Run: headless pygame with SDL's dummy video driver; simulated clock (each Clock.tick advances the game by its frame time, no real sleeping); random seed 0; keys injected as events and as key.get_pressed() state; no mouse input.
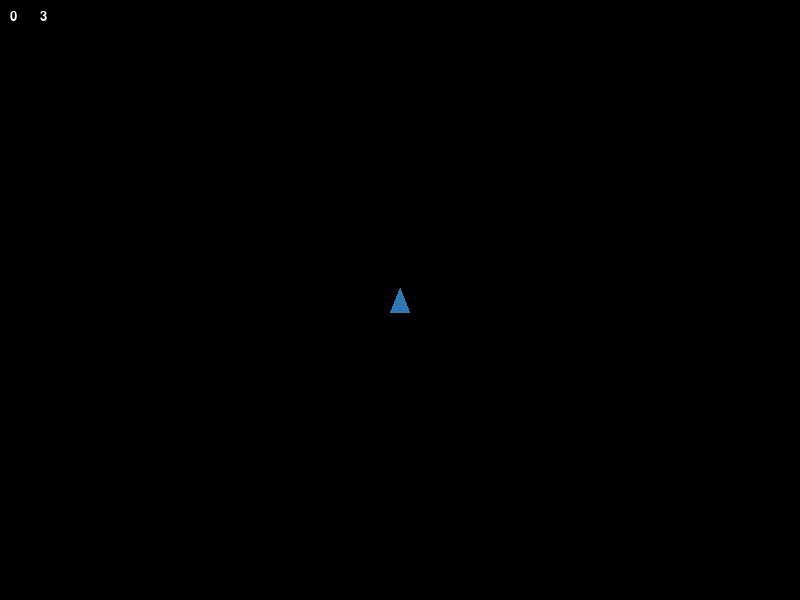
Frame 1 of 4 · flips 1–60 · no input
Frame 2 of 4 · flips 61–180 · tapped SPACE, RETURN · held RIGHT (→), D · screen unchanged from frame 1, image omitted
Frame 3 of 4 · flips 181–300 · held DOWN (↓), S · screen unchanged from frame 2, image omitted
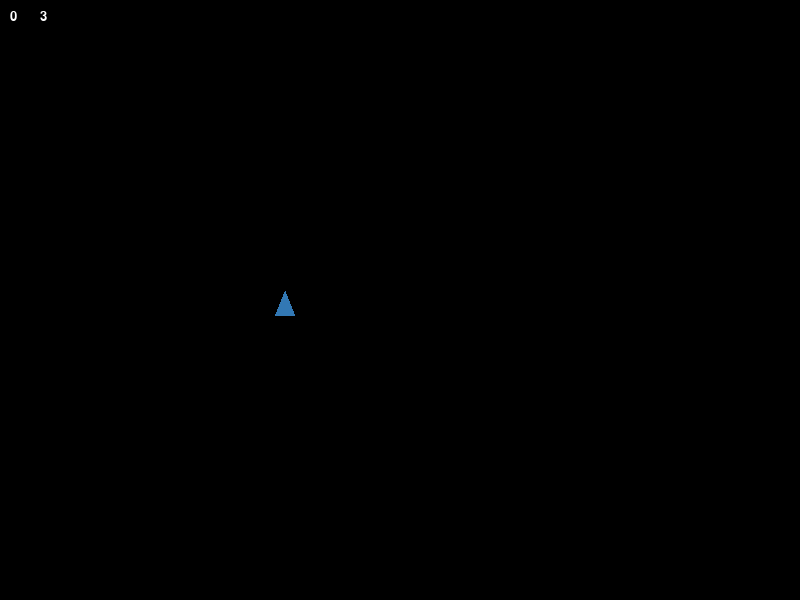
Frame 4 of 4 · flips 301–420 · held LEFT (←), A, UP (↑), W

The pygame program that drew these frames:

#-------------------------------------------------------------------------------
# Name:        AsteroidsPyGame.py
# Purpose:     education
# Author:      sarah
# Created:     15/09/2020
# Copyright:   (c) sarah 2020
# Licence:     coding help on Vectors: https://stackoverflow.com/questions/48856922/pygame-how-to-make-sprite-move-in-the-direction-its-facing-with-vectors
#               Figures on appropriate sizes of sprites etc: http://www.retrogamedeconstructionzone.com/2019/10/asteroids-by-numbers.html
#-------------------------------------------------------------------------------

import pygame
import math
import copy
import random

from pygame.locals import (RLEACCEL, K_UP, K_DOWN, K_LEFT, K_RIGHT, K_ESCAPE, K_SPACE, KEYDOWN, KEYUP, QUIT)
from pygame.math import Vector2

screen_width = 800
screen_height = 600 #placeholder screensize

max_speed = 10 #this is the max speed for all sprites - including bullets
ADDINGEVENT = pygame.USEREVENT +2

class Player(pygame.sprite.Sprite):
    """this class defines the attributes of your controlable sprite"""
    def __init__(self):
        super(Player, self).__init__()
        self.surf = pygame.Surface((20, 25))
        pygame.draw.polygon(self.surf, (50, 120, 180), ((10, 0), (0, 25), (20, 25)))
        self.surf_copy = self.surf
        self.rect = self.surf.get_rect()
        self.accel = Vector2(0, -0.05)  # The acceleration Vector points upwards.
        self.pos = Vector2(screen_width / 2, screen_height / 2) #starting in the middle of the screen
        self.angle = 0
        self.turn_speed = 0
        self.speed = Vector2(0, 0)
        self.gun_accel = Vector2(0, -10)    #creation of the ship's gun
        self.immunity = True

    def immune(self, list1):
        """grants immunity for first two seconds on spawn"""
        if self.immunity == True: #checks if there is a player in the player_list
            pygame.time.set_timer(ADDINGEVENT, 3000)    #if not, it waits 2000 ms before it adds one to the list
        if self.immunity == False:
            pygame.time.set_timer(ADDINGEVENT, 0) #when one is added, it resets the counter to 0 so it doesn't keep making new players

    def update(self, pressed_keys):
        """updates the location of the sprite every frame if moved by keypress"""
        #pressing LEFT or RIGHT will start the player turning in the given direction
        if pressed_keys[K_LEFT]:
            self.turn_speed = -3 #can continue to change these ints to increase/decrease turn speed
            player.rotate()
        if pressed_keys[K_RIGHT]:
            self.turn_speed = 3
            player.rotate()
        #pressing up or down will increase or decrease the player speed by a factor of the acceleration
        if pressed_keys[K_UP]:
            self.speed += self.accel

        #setting a max speed and adjusting the Vector to that max speed
        if self.speed.length() > max_speed:
            self.speed.scale_to_length(max_speed) #scales the direction down to the speed so it's not expontentially if you're going at an angle

        self.pos += self.speed  #updates the new player position to a factor of the given speed
        self.rect.center = self.pos     #updates the surface drawing to the new player position

    def rotate(self):
        """providing the rotation of the acceleration Vector"""
        self.accel.rotate_ip(self.turn_speed) #acceleration Vector is the one moving (speed is just by what factor)
        self.gun_accel.rotate_ip(self.turn_speed)
        self.angle += self.turn_speed #turn to a new angle as key is held down
        #this bit allows you to just go round and round in circles
        if self.angle > 360:
            self.angle -= 360
        elif self.angle < 0:
            self.angle += 360
        #transforms the ship sprite
        self.surf = pygame.transform.rotate(self.surf_copy, -self.angle)
        self.rect = self.surf.get_rect(center=self.rect.center)

    def get_gun_vec(self):
        """pull a copy of the gun vector on command"""
        return copy.deepcopy(self.gun_accel)    #this way the bullets wont turn as the ship turns

    def shoot(self, accel):
        """spawning your bullets"""
        if self.immunity == False:
            bullet = Bullet(self.pos.x, self.pos.y, accel)
            all_sprites.add(bullet) #and adding them to the list
            bullets_list.add(bullet)

    def screen_wrap(self):
        """rules for player wrapping around screen (each sprite is a little different)"""
        if self.pos.x > screen_width:
            self.pos.x = 0
        if self.pos.x < 0:
            self.pos.x = screen_width
        if self.pos.y <= 0:
            self.pos.y = screen_height
        if self.pos.y > screen_height:
            self.pos.y = 0

class Bullet(pygame.sprite.Sprite):
    """this class defines the bullets that your controlable sprite fires"""
    def __init__(self, x, y, accel):
        super(Bullet, self).__init__()
        self.surf = pygame.Surface((5, 5))
        self.surf.fill((255, 255, 255))
        self.rect = self.surf.get_rect(center=(100, 100))
        self.pos = Vector2(x, y) #let's start in the middle of the screen
        self.accel = accel #this is the pulled number from the ship's gun vector. Find this pull on the space key command

    def update(self):
        """updates the location of the sprite every frame. Incl kill command"""
        self.pos += self.accel
        self.rect.center = self.pos
        #kill the bullet once off screen to keep game slick
        if self.pos.x > screen_width or self.pos.x < 0:
            self.kill()
        if self.pos.y > screen_height or self.pos.y <= 0:
            self.kill()
        if self.accel.length() > max_speed -1: #scale to keep a consistent speed. 1 less lower than max speed of ship is a figure found from studies of original asteroids(link above)
            self.accel.scale_to_length(max_speed -1)

class Asteroid(pygame.sprite.Sprite):
    """Asteroid parent class"""
    def __init__(self, surf_size, circle_size, color, position, acceleration, speed):
        #all asteroids have the same features, but different sizes of those features. The children classes define those sizes and any extra features
        super(Asteroid, self).__init__()
        self.surf = pygame.Surface(surf_size)
        pygame.draw.circle(self.surf, (color), (circle_size), circle_size[0], 2)
        self.rect = self.surf.get_rect()
        self.pos = position
        self.accel = acceleration
        self.speed = Vector2(0, -1) #speed is an increasing upwards momentum. When scaled down by the max_speed, it allows you to set different speeds for the asteroids
        self.max_speed = speed

    def death_pos(self):    #The asteroid.death_pos and death_accel are necessary figures to spawn the new kinds of asteroids on death
        """position at moment of collision with Bullet class"""
        return copy.deepcopy(self.pos)

    def death_accel(self):
        """acceleration/direction at moment of collision with Bullet class"""
        return copy.deepcopy(self.accel)

    def update(self):
        self.speed += self.accel #continue to update accel to a factor of the speed...

        if self.speed.length() > self.max_speed: #then scale it to the max_speed.
            self.speed.scale_to_length(self.max_speed)

        self.pos += self.speed
        self.rect.center = self.pos

        #screen wrap rules below allow. +/- 40 allow for smoother transition
        if self.pos.x > screen_width + 40:
            self.pos.x = -40
        if self.pos.x < -40:
            self.pos.x = screen_width + 40
        if self.pos.y <= -40:
            self.pos.y = screen_height + 40
        if self.pos.y > screen_height + 40:
            self.pos.y = -40

class Asteroid_BIG(Asteroid):
    """Big Asteroid subclass of Asteroid"""
    def __init__(self):
        surf_size = (80, 80)
        circle_size = (40, 40)
        color = (255, 192, 203)
        position = self.starting_pos() #randomly generated off screen starter.
        acceleration = Vector2(0, -1) #needs a starting accel to turn
        speed = 1
        super(Asteroid_BIG, self).__init__(surf_size, circle_size, color, position, acceleration, speed) #individually broken down so I can more easily adjust at a later date if need be.
        self.accel.rotate_ip(random.randint(0, 360)) #random turn is in children classes so as to give some illusion of momentum.

    def starting_pos(self):
        """provides a random off-screen starting position"""
        #starting positions are split into quadrants. starting_pos randomly generates a point position from each quadrant, then one of the quadrants is randomly selected.
        left = (random.randint(-80, -40), random.randint(-80, (screen_height + 80))) #quadrants are all the same size off-screen
        right = (random.randint((screen_width + 40), (screen_width + 80)), random.randint(-80, (screen_height + 80)))
        top = (random.randint(-80, (screen_width + 80)), random.randint(-80, -40))
        bottom = (random.randint(-80, (screen_width +80)), random.randint(screen_height + 40, screen_height + 80))
        list = [left, right, top, bottom] #list of the four quadrants
        return random.choice(list) #random.choice picks one of the 4 options at random.

class Asteroid_MED(Asteroid):
    """Medium Asteroid subclass of Asteroid"""
    def __init__(self, accel, death):
        surf_size = (40, 40)
        circle_size = (20, 20)
        color = (0, 255, 0)
        position = death
        acceleration = accel
        speed = 2
        super(Asteroid_MED, self).__init__(surf_size, circle_size, color, position, acceleration, speed)
        self.accel.rotate_ip(random.randint(0, 90)) #can only turn a maximum of 90 degrees from the direction it was going.

class Asteroid_SML(Asteroid):
    """Small Asteroid subclass of Asteroid"""
    def __init__(self, accel, death):
        surf_size = (20, 20)
        circle_size = (10, 10)
        color = (255,255,153)
        position = death
        acceleration = accel
        speed = 2.5 #3 is a bit fast
        super(Asteroid_SML, self).__init__(surf_size, circle_size, color, position, acceleration, speed)
        self.accel.rotate_ip(random.randint(0, 90))

def asteroid_hit(death, accel, new_astsize, new_list, counter=0):
    """definition of what happens at an asteroid death and split. Small Asteroid is different"""
    if counter < 2:
        new_asteroid = new_astsize(accel, Vector2(death))   #essentially, creates a new list from the death accel pulled before def is called
        all_asteroids.add(new_asteroid) #... and adds it to the necessary lists
        new_list.add(new_asteroid)
        all_sprites.add(new_asteroid)
        accel2 = copy.deepcopy(accel)   #makes a copy of the accel (else both asteroids would use the same Vector)
        counter += 1    #only needs to happen twice
        asteroid_hit(death, accel2, new_astsize, new_list, counter) #and does it again

pygame.init()

clock = pygame.time.Clock() #required for events that need a timer

score = 0 #the first set up of the score

lives = 3 #first step of setting up a life counter

screen = pygame.display.set_mode((screen_width, screen_height))

addasteroid = pygame.USEREVENT +1
pygame.time.set_timer(addasteroid, 2000) #creation of the event to add a Big Asteroid
maximum_enemies = 5 #fill in figure. TO ADJUST LATER

#group lists
player = Player() #creates a character at the first instance
bullets_list = pygame.sprite.Group()
asteroids_big = pygame.sprite.Group()
asteroids_med = pygame.sprite.Group()
asteroids_sml = pygame.sprite.Group()
all_asteroids = pygame.sprite.Group()
all_sprites = pygame.sprite.Group()
player_list = pygame.sprite.Group()
all_sprites.add(player) #add the player to the all_sprites list so its blitted onto the screen
player.immune(player_list)  #grants the character immunity

running = True
while running:

    #quit protocols
    for event in pygame.event.get():
        if event.type == KEYDOWN:
            if event.key == K_ESCAPE:
                running = False
        elif event.type == QUIT:
            running = False

        if event.type == KEYDOWN and event.key == K_SPACE:
            """shooting the gun"""
            gun = player.get_gun_vec()
            player.shoot(gun)

        if event.type == addasteroid:
            """spawning new asteroids"""
            if len(asteroids_big) < maximum_enemies and len(all_asteroids) < 7:
                new_asteroid = Asteroid_BIG()
                asteroids_big.add(new_asteroid)
                all_asteroids.add(new_asteroid)
                all_sprites.add(new_asteroid)

        if event.type == ADDINGEVENT:
            player_list.add(player) #adding the player to the player_list where it will recognise a collision with an asteroid
            player.immunity = False

    #definiting hits of asteroids by bullets
    """BIG"""
    asteroid_big_hit = pygame.sprite.groupcollide(asteroids_big, bullets_list, True, pygame.sprite.collide_circle)
    for hit in asteroid_big_hit:
        death = hit.death_pos() #had to pull death and accel before def. Pulling hit would turn it into a list instead of a class
        accel = copy.deepcopy(hit.death_accel())
        asteroid_hit(death, accel, Asteroid_MED, asteroids_med)
        score += 20 #score values taken from original asteroid game

    """MED"""
    asteroid_med_hit = pygame.sprite.groupcollide(asteroids_med, bullets_list, True, pygame.sprite.collide_circle)
    for hit in asteroid_med_hit:
        death = hit.death_pos()
        accel = copy.deepcopy(hit.death_accel())
        asteroid_hit(death, accel, Asteroid_SML, asteroids_sml)
        score += 50

    """SML"""
    asteroid_sml_hit = pygame.sprite.groupcollide(asteroids_sml, bullets_list, True, pygame.sprite.collide_circle)
    for hit in asteroid_sml_hit:
        score += 100

    player_hit = pygame.sprite.groupcollide(player_list, all_asteroids, True, pygame.sprite.collide_circle)
    for hit in player_hit:
        lives -= 1  #takes a life (currently only a counter)
        player = player.kill()
        player = Player()
        all_sprites.add(player)
        player.immune(player_list)

    #player movement
    pressed_keys = pygame.key.get_pressed()
    player.screen_wrap()
    bullets_list.update()
    player.update(pressed_keys)
    all_asteroids.update()

    screen.fill((0, 0, 0)) #black

    for each in all_sprites: #drawing everything
        screen.blit(each.surf, each.rect)

    #below is a placeholder for the score
    font = pygame.font.Font(None, 20)
    text = font.render(str(score), 1, (255, 255, 255))
    screen.blit(text, (10, 10))

    #placeholder for lives
    font = pygame.font.Font(None, 20)
    text = font.render(str(lives), 1, (255, 255, 255))
    screen.blit(text, (40, 10))


    pygame.display.flip()

    clock.tick(60)

pygame.quit()
